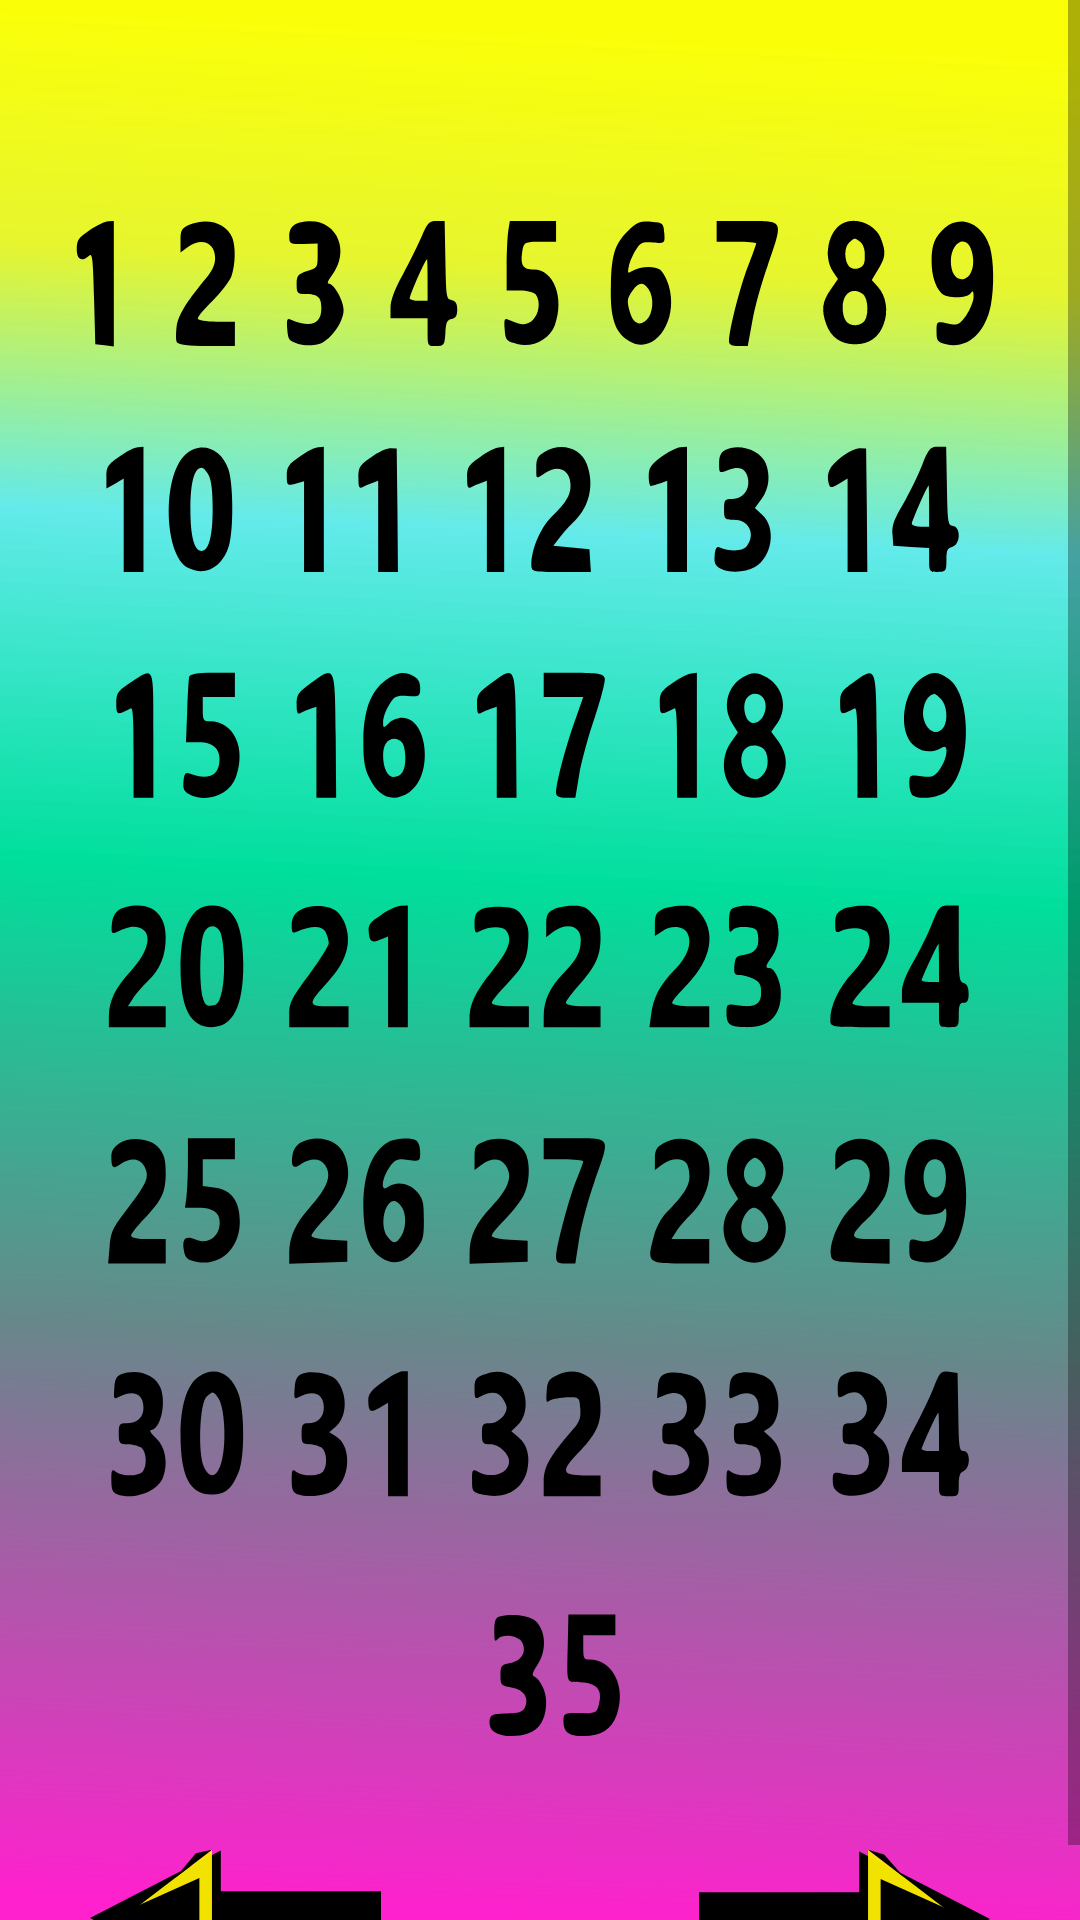

Reconstruct the res/layout file that produces this screen, plus the resources it refers to.
<!-- AndroidManifest.xml: application theme Theme.KidsSpace -->
<!-- res/layout/activity_mainpageb.xml -->
<?xml version="1.0" encoding="utf-8"?>
<RelativeLayout xmlns:android="http://schemas.android.com/apk/res/android"
    xmlns:tools="http://schemas.android.com/tools"
    android:layout_width="match_parent"
    android:layout_height="match_parent"
    xmlns:app="http://schemas.android.com/apk/res-auto"
    tools:context=".Mainpageb"
    android:background="@drawable/ic_englishbg">

    <ScrollView
        android:layout_width="match_parent"
        android:layout_height="match_parent"
        android:layout_alignParentBottom="true"
        android:layout_gravity="center"
        android:layout_marginTop="0dp"
        android:layout_marginBottom="0dp"
        android:orientation="vertical"
        tools:ignore="UselessParent">

        <LinearLayout
            android:layout_width="match_parent"
            android:layout_height="wrap_content"
            android:orientation="vertical"
            tools:ignore="UselessParent">

            <LinearLayout
                android:id="@+id/linear1"
                android:layout_width="match_parent"
                android:layout_height="578dp"
                android:layout_marginStart="5dp"
                android:layout_marginTop="25dp"
                android:layout_marginEnd="5dp"
                android:background="@drawable/ic__23"
                android:orientation="vertical" />

            <RelativeLayout
                android:id="@+id/linear2"
                android:layout_width="match_parent"
                android:layout_height="match_parent"
                android:layout_marginStart="5dp"
                android:layout_marginEnd="5dp"
                android:orientation="horizontal">

                <Button
                    android:id="@+id/buttonback"
                    style="?android:attr/buttonBarButtonStyle"
                    android:layout_width="97dp"
                    android:layout_height="53dp"
                    android:layout_alignParentStart="true"
                    android:layout_gravity="start"
                    android:layout_marginStart="25dp"
                    android:layout_marginTop="10dp"
                    android:background="@drawable/ic_arrowback"
                    android:contentDescription="@string/menu"
                    android:onClick="engnumback"
                    app:backgroundTint="#FFEA30"
                    app:backgroundTintMode="multiply"
                    tools:ignore="TouchTargetSizeCheck,UsingOnClickInXml" />

                <Button
                    android:id="@+id/buttonnext"
                    style="?android:attr/buttonBarButtonStyle"
                    android:layout_width="97dp"
                    android:layout_height="53dp"
                    android:layout_alignParentEnd="true"
                    android:layout_marginTop="10dp"
                    android:layout_marginEnd="25dp"
                    android:onClick="engnumnext"
                    android:background="@drawable/ic_arrow"
                    android:contentDescription="@string/menu"
                    app:backgroundTint="#FFEA30"
                    app:backgroundTintMode="multiply"
                    tools:ignore="TouchTargetSizeCheck,UsingOnClickInXml" />
            </RelativeLayout>
        </LinearLayout>
    </ScrollView>
</RelativeLayout>
<!-- resources referenced by this layout -->
<resources>
  <!-- drawable ic__23: vector/xml drawable (drawable, 24900 chars, omitted) -->
  <!-- drawable ic_arrow (drawable) -->
  <vector xmlns:android="http://schemas.android.com/apk/res/android"
      android:width="200dp"
      android:height="155dp"
      android:viewportWidth="272"
      android:viewportHeight="155">
    <path
        android:pathData="M0,52h219v52h-219z"
        android:fillColor="#000000"/>
    <path
        android:pathData="M272,78L149.75,143.818L149.75,12.182L272,78Z"
        android:fillColor="#000000"/>
    <path
        android:pathData="M242,77.5L158,144.617L158,10.383L242,77.5Z"
        android:fillColor="#FAFF00"
        android:fillAlpha="0.97"/>
    <path
        android:pathData="M253,78L169.75,116.971V39.029L253,78Z"
        android:fillColor="#000000"/>
    <path
        android:pathData="M158,10.5L173,15L192,37.5L158,10.5Z"
        android:fillColor="#000000"/>
    <path
        android:pathData="M158,144.5L192.5,117L173,141L158,144.5Z"
        android:fillColor="#000000"/>
  </vector>
  <!-- drawable ic_arrowback (drawable) -->
  <vector xmlns:android="http://schemas.android.com/apk/res/android"
      android:width="272dp"
      android:height="155dp"
      android:viewportWidth="272"
      android:viewportHeight="155">
    <path
        android:pathData="M272,103l-219,-0l-0,-52l219,-0z"
        android:fillColor="#000000"/>
    <path
        android:pathData="M0,77L122.25,11.182L122.25,142.818L0,77Z"
        android:fillColor="#000000"/>
    <path
        android:pathData="M30,77.5L114,10.383V144.617L30,77.5Z"
        android:fillColor="#FAFF00"
        android:fillAlpha="0.97"/>
    <path
        android:pathData="M19,77L102.25,38.029L102.25,115.971L19,77Z"
        android:fillColor="#000000"/>
    <path
        android:pathData="M114,144.5L99,140L80,117.5L114,144.5Z"
        android:fillColor="#000000"/>
    <path
        android:pathData="M114,10.5L79.5,38L99,14L114,10.5Z"
        android:fillColor="#000000"/>
  </vector>
  <!-- drawable ic_englishbg (drawable) -->
  <vector xmlns:android="http://schemas.android.com/apk/res/android"
      xmlns:aapt="http://schemas.android.com/aapt"
      android:width="360dp"
      android:height="640dp"
      android:viewportWidth="360"
      android:viewportHeight="640">
    <path
        android:pathData="M0,0h360v640h-360z">
      <aapt:attr name="android:fillColor">
        <gradient 
            android:startY="11.5"
            android:startX="209"
            android:endY="640"
            android:endX="180"
            android:type="linear">
          <item android:offset="0" android:color="#F7FAFF00"/>
          <item android:offset="0.125925" android:color="#FFE6F52F"/>
          <item android:offset="0.265192" android:color="#EA55E8E8"/>
          <item android:offset="0.450961" android:color="#FF00DF9C"/>
          <item android:offset="0.694182" android:color="#FF67888A"/>
          <item android:offset="1" android:color="#FFFF21CE"/>
        </gradient>
      </aapt:attr>
    </path>
  </vector>
  <string name="menu">menu</string>
  <style name="Theme.KidsSpace" parent="Theme.MaterialComponents.DayNight.NoActionBar">
          
          <item name="colorPrimary">@color/purple_500</item>
          <item name="colorPrimaryVariant">@color/purple_700</item>
          <item name="colorOnPrimary">@color/white</item>
          
          <item name="colorSecondary">@color/teal_200</item>
          <item name="colorSecondaryVariant">@color/teal_700</item>
          <item name="colorOnSecondary">@color/black</item>
          
          <item name="android:statusBarColor" tools:targetApi="l">?attr/colorPrimaryVariant</item>
          
      </style>
  <color name="purple_500">#FF6200EE</color>
  <color name="purple_700">#FF3700B3</color>
  <color name="white">#FFFFFFFF</color>
  <color name="teal_200">#FF03DAC5</color>
  <color name="teal_700">#FF018786</color>
  <color name="black">#FF000000</color>
</resources>
